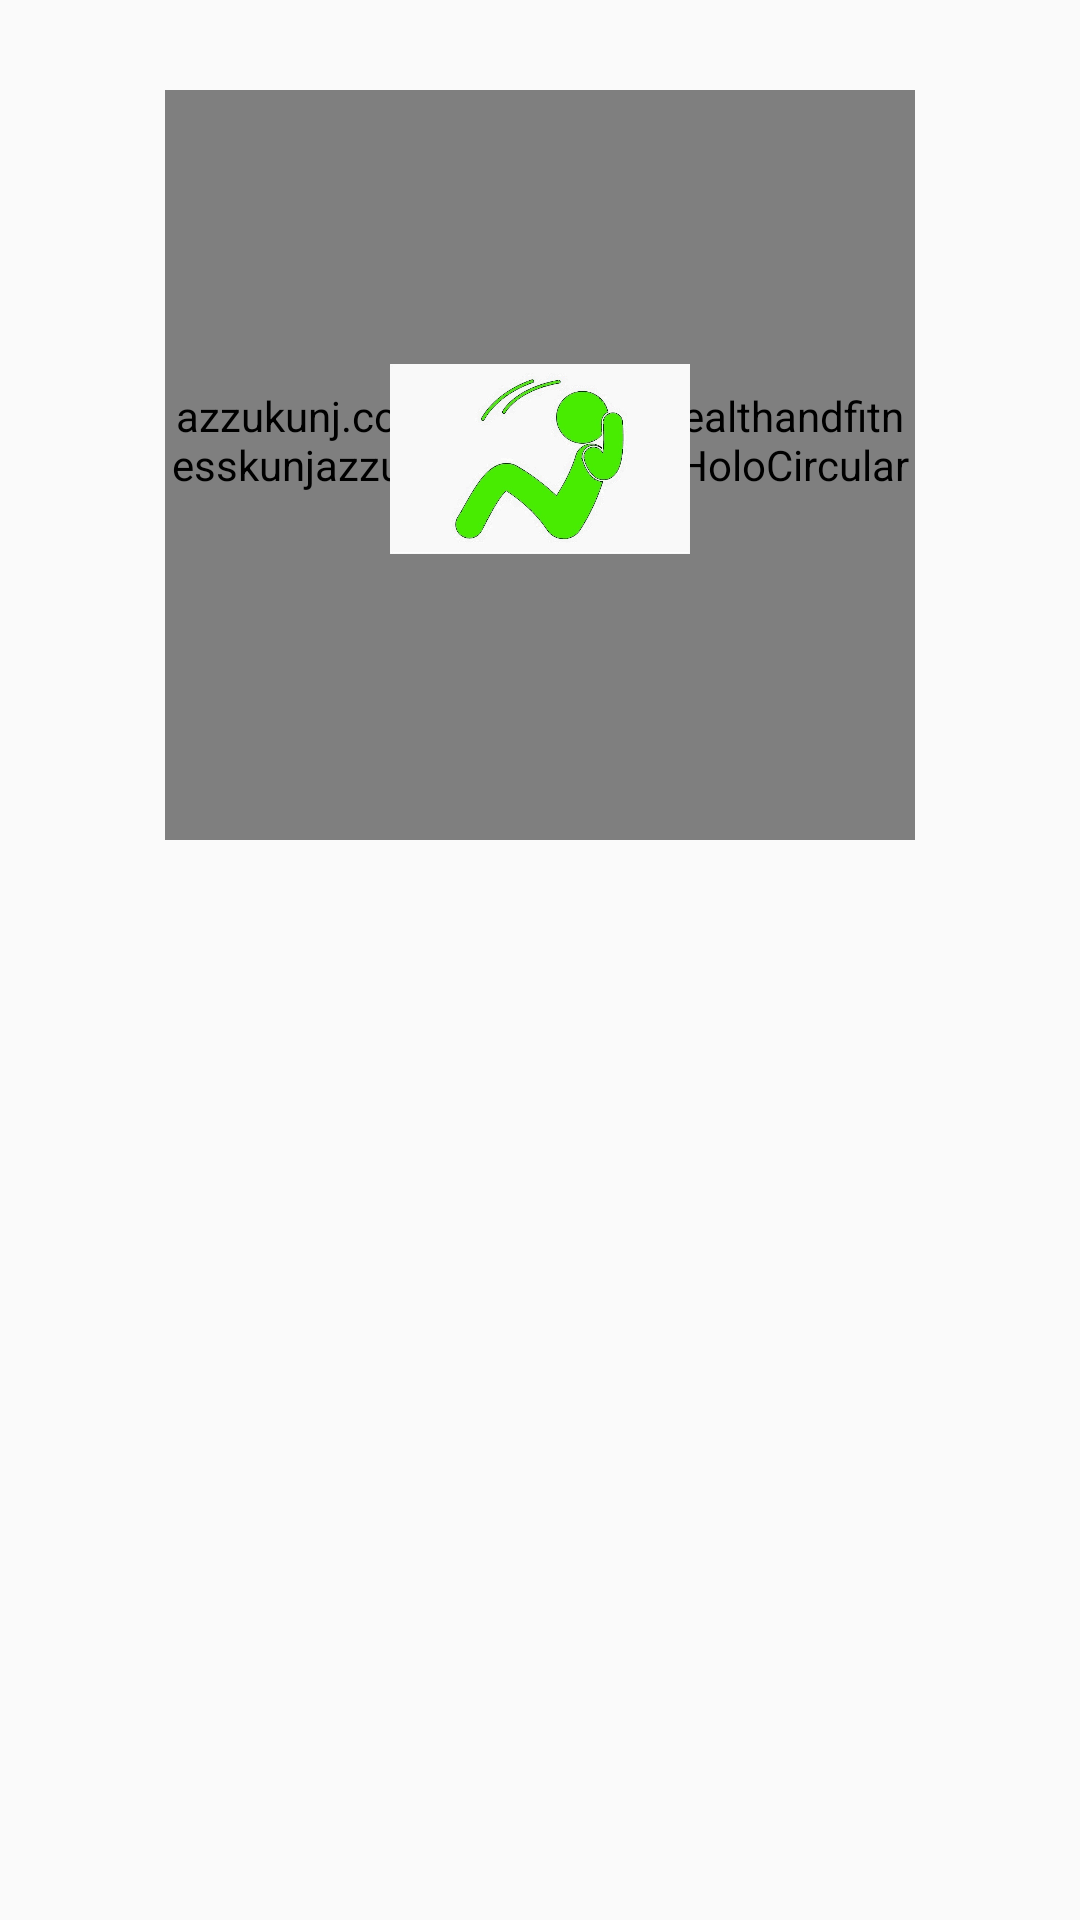

Android layout source for this screen:
<!-- AndroidManifest.xml: application theme AppTheme -->
<!-- res/layout/activity_hr.xml -->
<?xml version="1.0" encoding="utf-8"?>
<LinearLayout
    android:orientation="vertical"
    android:layout_width="match_parent"
    android:layout_height="match_parent"
    tools:context=".HR"
    tools:layout_editor_absoluteY="81dp"
    xmlns:android="http://schemas.android.com/apk/res/android"
    xmlns:tools="http://schemas.android.com/tools"
    >

    <RelativeLayout
        android:layout_width="match_parent"
        android:layout_height="wrap_content"
        >
        <azzukunj.cottonuniversity.healthandfitnesskunjazzu.converttoless.HoloCircularProgressBar2
            android:id="@+id/holoCircularProgressBar2"
            android:layout_width="250dp"
            android:layout_height="250dp"
            android:layout_centerHorizontal="true"
            android:layout_marginTop="30dp"
            />





        <ImageView
            android:layout_width="100dp"
            android:layout_height="70dp"
            android:layout_marginTop="118dp"
            android:layout_centerHorizontal="true"
            android:src="@drawable/situpsicon"
            />
    </RelativeLayout>

</LinearLayout>
<!-- resources referenced by this layout -->
<resources>
  <!-- drawable situpsicon: png bitmap (drawable, 45099 bytes) -->
  <style name="AppTheme" parent="Theme.AppCompat.Light.NoActionBar">
          
          <item name="colorPrimary">@color/cardview_shadow_start_color</item>
          <item name="colorPrimaryDark">@color/cardview_shadow_start_color</item>
          <item name="colorAccent">@color/cardview_shadow_end_color</item>
      </style>
</resources>
